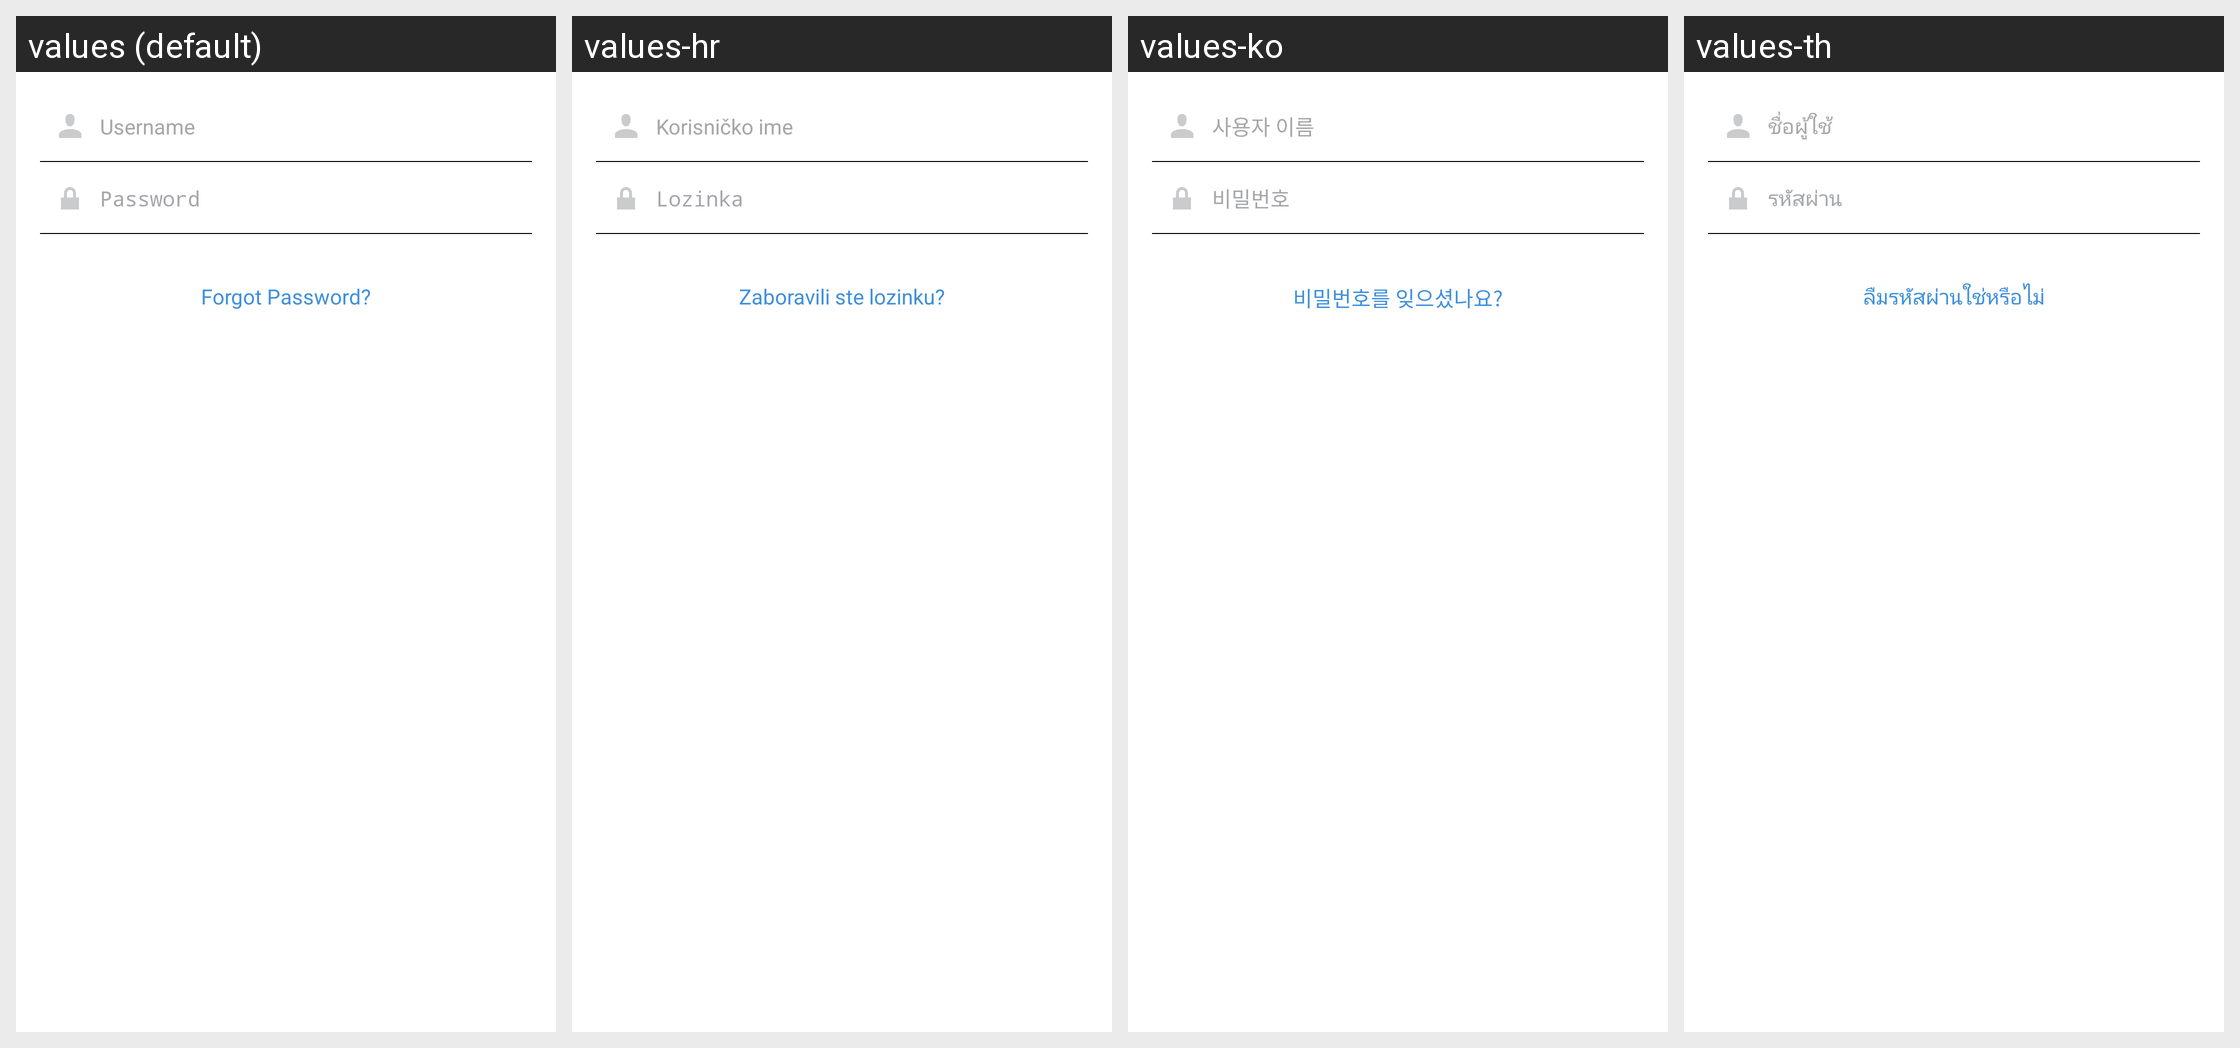

The Android screen above is rendered under several locales of the same app. Produce the string resources it draws, with the default and per-locale values.
Android screen res/layout/fragment_login.xml rendered under 4 locales, left to right: values (default), values-hr, values-ko, values-th. Device: Nexus 5 (rendered at 1080×1920; each locale shown at half size, 540×960, under a caption strip naming it); theme Theme.Instagram.
Other locales in the repository, not shown: values-af, values-ar, values-bg, values-bn, values-cs, values-da, values-de, values-el, values-en-rGB, values-es, values-es-rAR, values-es-rES, values-fb, values-fi, values-fr, values-fr-rCA, values-gu, values-hi, values-hu, values-in, values-it, values-iw, values-ja, values-kn, values-ml, values-mr, values-ms, values-my, values-nb, values-nl, values-pa, values-pl, values-pt, values-pt-rPT, values-qz, values-ro, values-ru, values-sk, values-sr, values-sv, values-sw, values-ta, values-te, values-tl, values-tr, values-uk, values-ur, values-vi, values-zh-rCN, values-zh-rHK, values-zh-rTW.
Strings drawn on this screen, with the default value and each locale's value (text and hints the layout hard-codes, and strings that could not be matched under every locale, appear in the picture but are not listed):

username
  values: Username
  values-hr: Korisničko ime
  values-ko: 사용자 이름
  values-th: ชื่อผู้ใช้

password
  values: Password
  values-hr: Lozinka
  values-ko: 비밀번호
  values-th: รหัสผ่าน

forgot_password
  values: Forgot Password?
  values-hr: Zaboravili ste lozinku?
  values-ko: 비밀번호를 잊으셨나요?
  values-th: ลืมรหัสผ่านใช่หรือไม่
